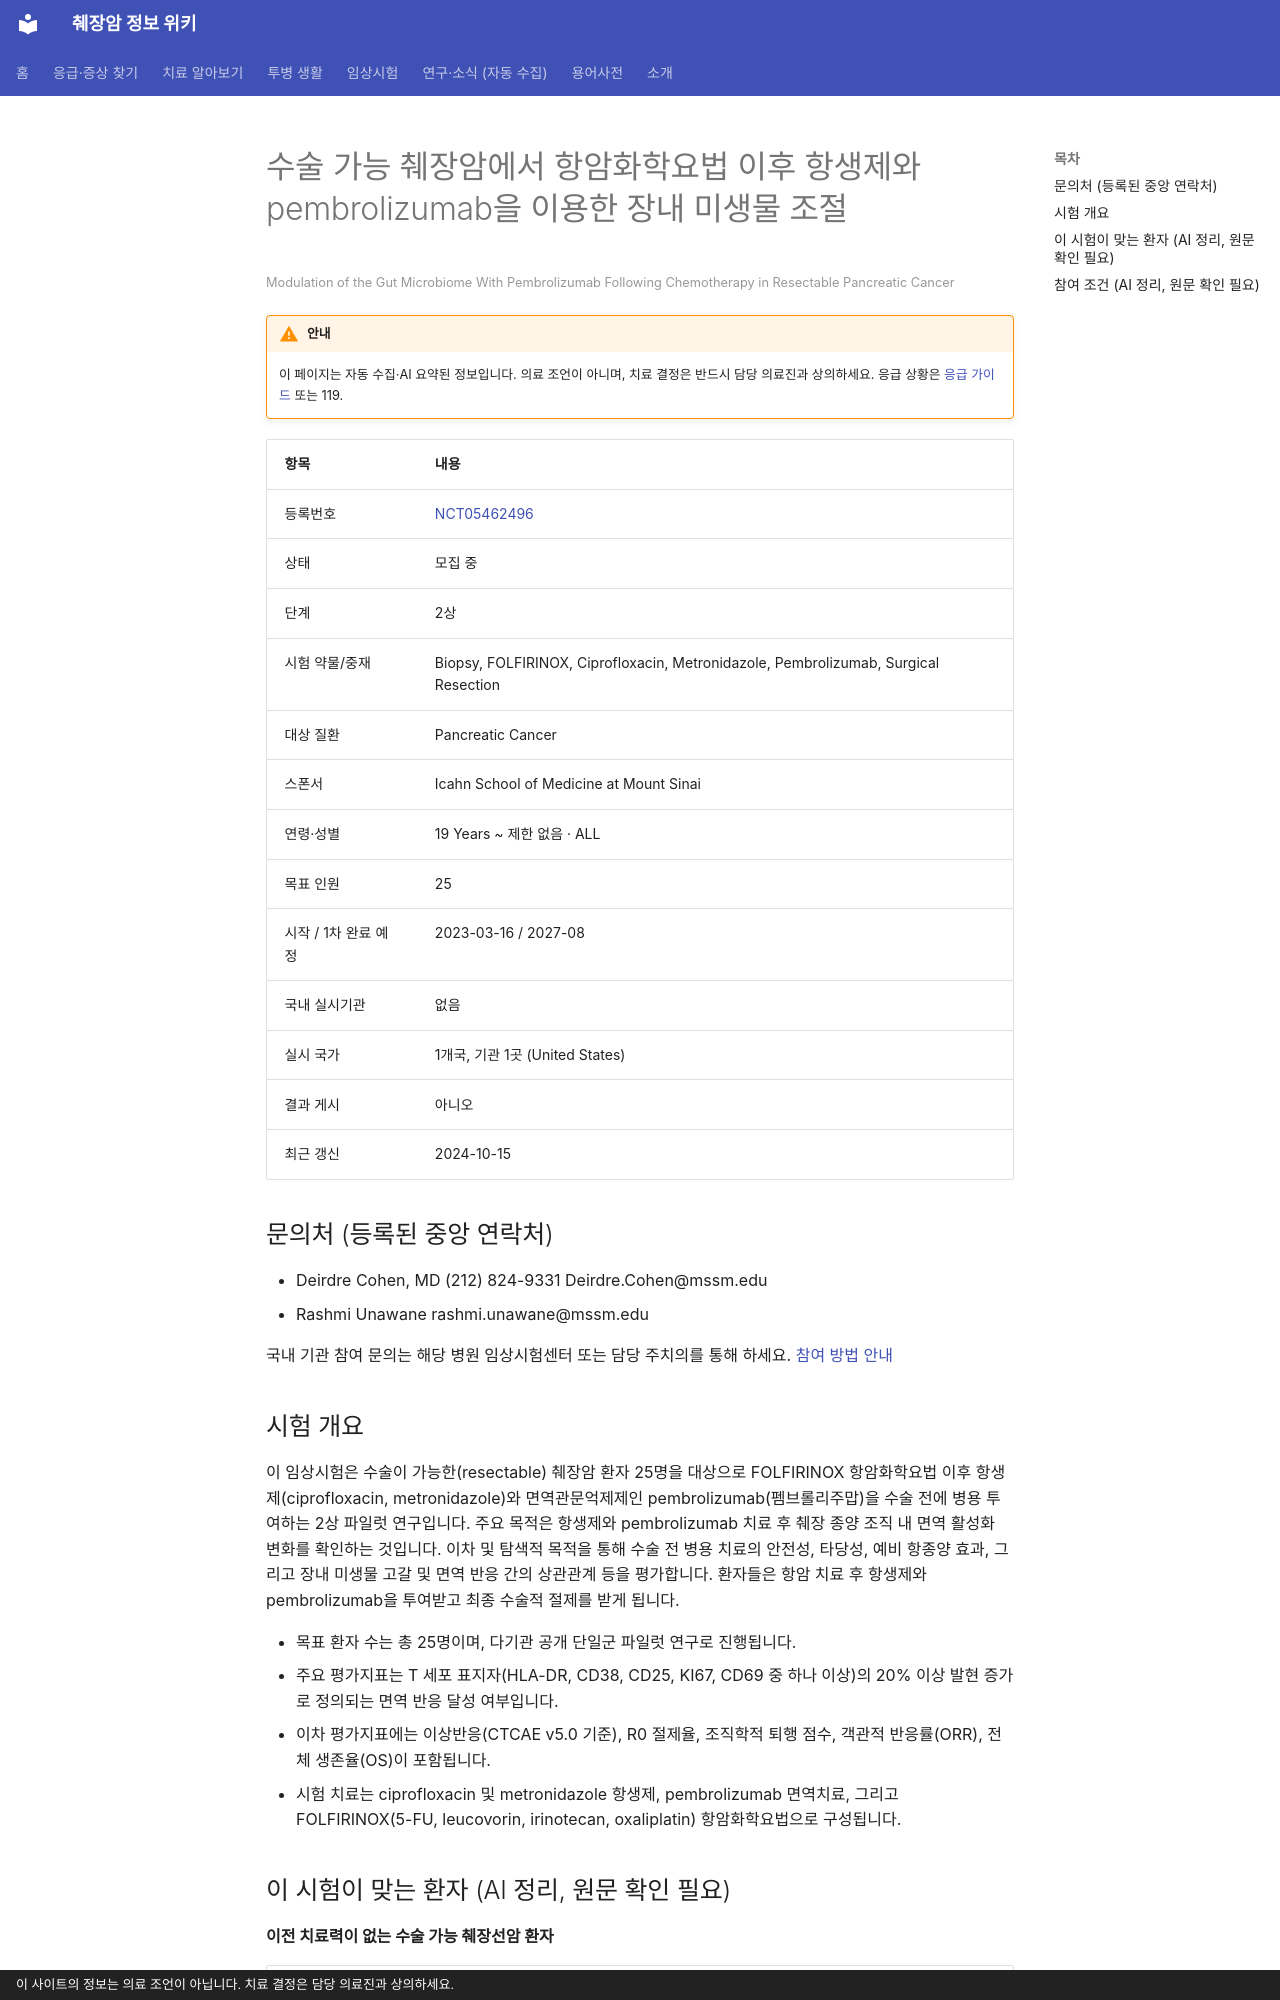

repository: hizorro88-rgb/papersearcher · page: _generated/trials/NCT05462496/index.html · generator: mkdocs · copyright: 이 사이트의 정보는 의료 조언이 아닙니다. 치료 결정은 담당 의료진과 상의하세요.

---
title: "NCT05462496 수술 가능 췌장암에서 항암화학요법 이후 항생제와 pembrolizumab을 이용한 장내 미생물 조절"
description: "2상 · 모집 중"
comments: true
search:
  boost: 0.4
---

# 수술 가능 췌장암에서 항암화학요법 이후 항생제와 pembrolizumab을 이용한 장내 미생물 조절

<small>Modulation of the Gut Microbiome With Pembrolizumab Following Chemotherapy in Resectable Pancreatic Cancer</small>

!!! warning "안내"
    이 페이지는 자동 수집·AI 요약된 정보입니다. 의료 조언이 아니며, 치료 결정은 반드시 담당 의료진과 상의하세요. 응급 상황은 [응급 가이드](../../guides/emergency/index.md) 또는 119.

| 항목 | 내용 |
|---|---|
| 등록번호 | [NCT05462496](https://clinicaltrials.gov/study/NCT05462496) |
| 상태 | 모집 중 |
| 단계 | 2상 |
| 시험 약물/중재 | Biopsy, FOLFIRINOX, Ciprofloxacin, Metronidazole, Pembrolizumab, Surgical Resection |
| 대상 질환 | Pancreatic Cancer |
| 스폰서 | Icahn School of Medicine at Mount Sinai |
| 연령·성별 | 19 Years ~ 제한 없음 · ALL |
| 목표 인원 | 25 |
| 시작 / 1차 완료 예정 | 2023-03-16 / 2027-08 |
| 국내 실시기관 | 없음 |
| 실시 국가 | 1개국, 기관 1곳 (United States) |
| 결과 게시 | 아니오 |
| 최근 갱신 | 2024-10-15 |

## 문의처 (등록된 중앙 연락처)

- Deirdre Cohen, MD (212) 824-9331 Deirdre.Cohen@mssm.edu
- Rashmi Unawane rashmi.unawane@mssm.edu

국내 기관 참여 문의는 해당 병원 임상시험센터 또는 담당 주치의를 통해 하세요. [참여 방법 안내](../../guides/trials/how-to-apply.md)

## 시험 개요

이 임상시험은 수술이 가능한(resectable) 췌장암 환자 25명을 대상으로 FOLFIRINOX 항암화학요법 이후 항생제(ciprofloxacin, metronidazole)와 면역관문억제제인 pembrolizumab(펨브롤리주맙)을 수술 전에 병용 투여하는 2상 파일럿 연구입니다. 주요 목적은 항생제와 pembrolizumab 치료 후 췌장 종양 조직 내 면역 활성화 변화를 확인하는 것입니다. 이차 및 탐색적 목적을 통해 수술 전 병용 치료의 안전성, 타당성, 예비 항종양 효과, 그리고 장내 미생물 고갈 및 면역 반응 간의 상관관계 등을 평가합니다. 환자들은 항암 치료 후 항생제와 pembrolizumab을 투여받고 최종 수술적 절제를 받게 됩니다.

- 목표 환자 수는 총 25명이며, 다기관 공개 단일군 파일럿 연구로 진행됩니다.
- 주요 평가지표는 T 세포 표지자(HLA-DR, CD38, CD25, KI67, CD69 중 하나 이상)의 20% 이상 발현 증가로 정의되는 면역 반응 달성 여부입니다.
- 이차 평가지표에는 이상반응(CTCAE v5.0 기준), R0 절제율, 조직학적 퇴행 점수, 객관적 반응률(ORR), 전체 생존율(OS)이 포함됩니다.
- 시험 치료는 ciprofloxacin 및 metronidazole 항생제, pembrolizumab 면역치료, 그리고 FOLFIRINOX(5-FU, leucovorin, irinotecan, oxaliplatin) 항암화학요법으로 구성됩니다.

## 이 시험이 맞는 환자 (AI 정리, 원문 확인 필요)

**이전 치료력이 없는 수술 가능 췌장선암 환자**

| 항목 | 조건 |
|---|---|
| 질병 상태 | 수술 가능·경계성 |
| 이전 항암 치료 | 1차 치료(아직 항암 안 받은 분) |
| ECOG 수행능력 | 1 이하 |

주요 제외 기준: 전이성 또는 국소진행성 췌장암 · 조절되지 않는 활동성 감염 · 자가면역질환 병력 · 임신 또는 수유 중인 여성

내 상황에 맞는지 한 번에 보려면 [맞춤 임상시험 찾기](../../guides/trials/finder.md).
